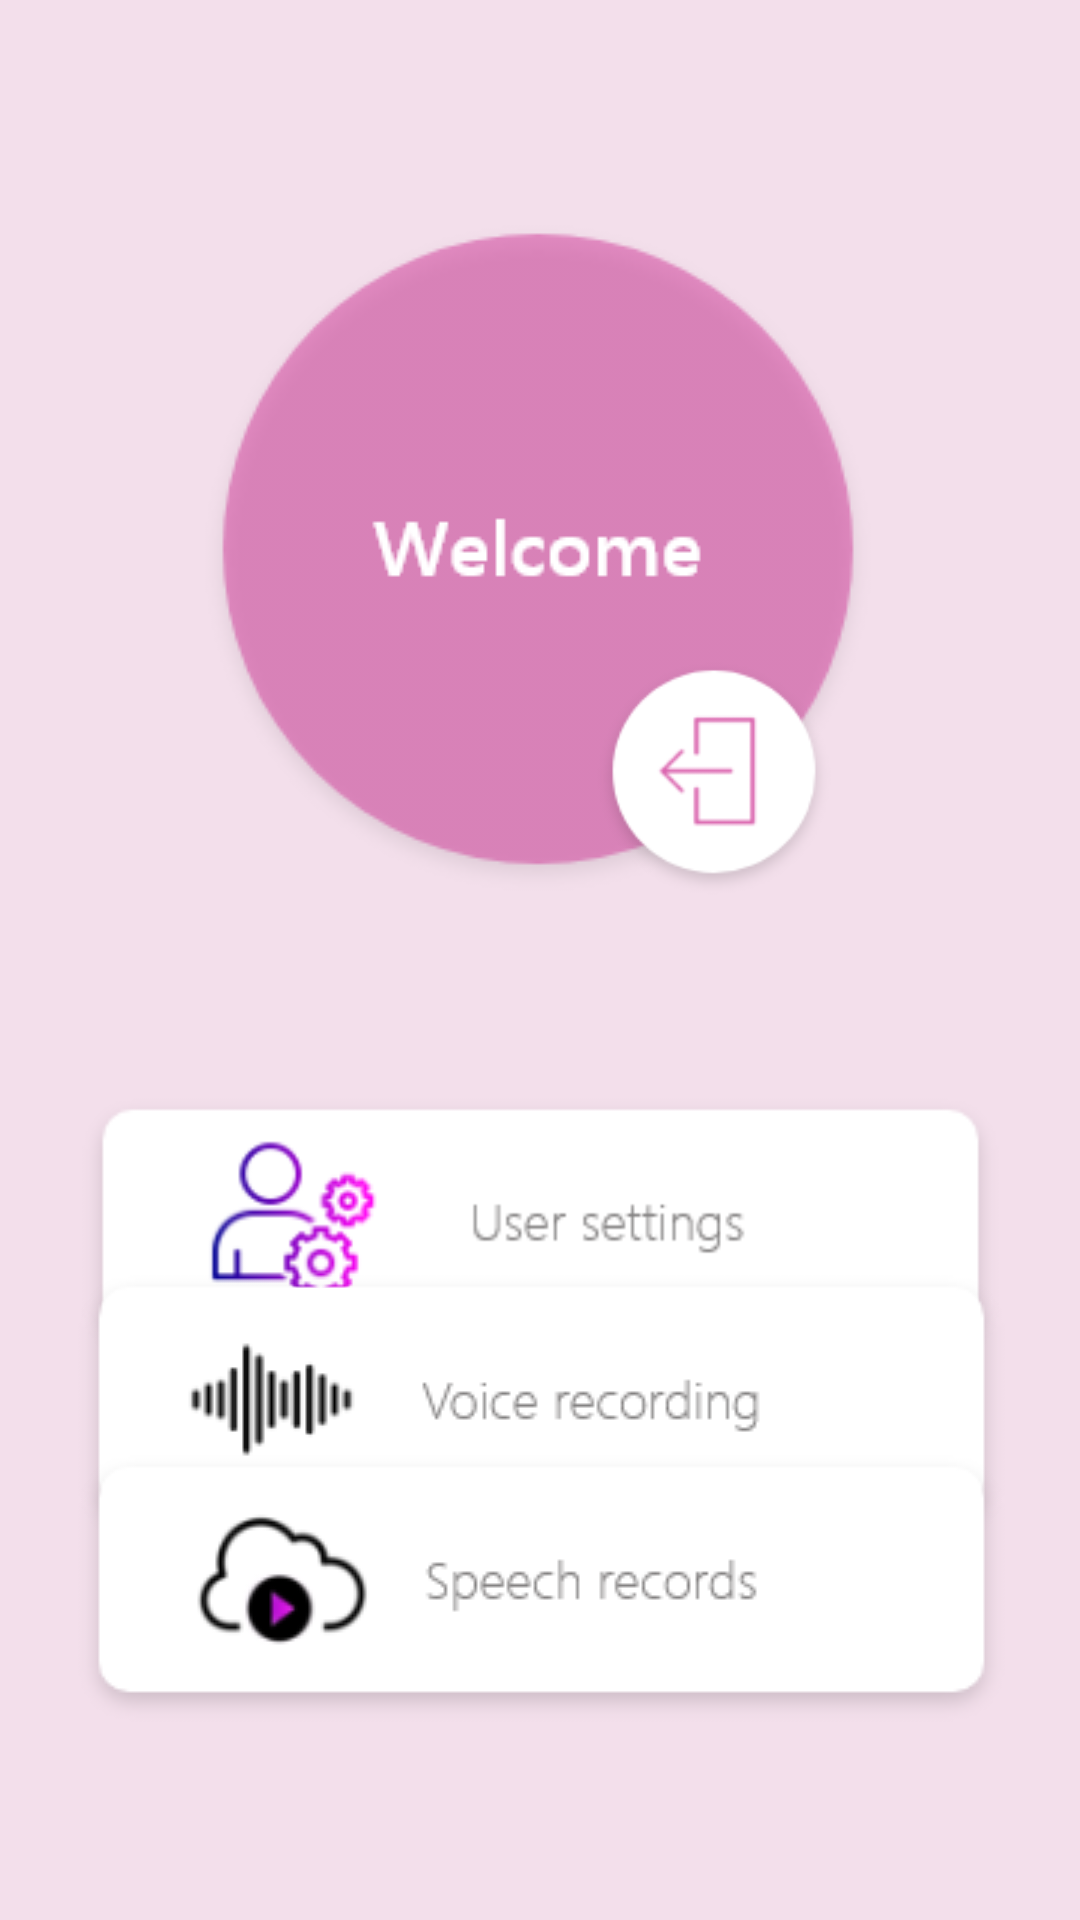

The Android layout XML behind this screen, and the referenced resources:
<!-- AndroidManifest.xml: application theme AppTheme -->
<!-- res/layout/activity_home.xml -->
<?xml version="1.0" encoding="utf-8"?>
<androidx.constraintlayout.widget.ConstraintLayout xmlns:android="http://schemas.android.com/apk/res/android"
    xmlns:app="http://schemas.android.com/apk/res-auto"
    xmlns:tools="http://schemas.android.com/tools"
    android:layout_width="match_parent"
    android:layout_height="match_parent"
    android:background="@color/background">

    <ImageView
        android:id="@+id/welcomeView"
        android:layout_width="wrap_content"
        android:layout_height="wrap_content"
        android:layout_marginTop="72dp"
        android:contentDescription="TODO"
        app:layout_constraintEnd_toEndOf="parent"
        app:layout_constraintHorizontal_bias="0.496"
        app:layout_constraintStart_toStartOf="parent"
        app:layout_constraintTop_toTopOf="parent"
        app:srcCompat="@drawable/small_bubble"
        tools:ignore="ImageContrastCheck" />

    <ImageView
        android:id="@+id/settingsButton"
        android:layout_width="311dp"
        android:layout_height="92dp"
        android:layout_marginTop="64dp"
        app:layout_constraintEnd_toEndOf="parent"
        app:layout_constraintStart_toStartOf="parent"
        app:layout_constraintTop_toBottomOf="@+id/welcomeView"
        app:srcCompat="@drawable/settings" />

    <ImageView
        android:id="@+id/voiceButton"
        android:layout_width="wrap_content"
        android:layout_height="wrap_content"
        android:clickable="true"
        android:contentDescription="TODO"
        app:layout_constraintBottom_toTopOf="@+id/recordsButton"
        app:layout_constraintEnd_toEndOf="parent"
        app:layout_constraintHorizontal_bias="0.51"
        app:layout_constraintStart_toStartOf="parent"
        app:layout_constraintTop_toBottomOf="@+id/settingsButton"
        app:srcCompat="@drawable/voice" />

    <ImageView
        android:id="@+id/recordsButton"
        android:layout_width="wrap_content"
        android:layout_height="wrap_content"
        android:layout_marginBottom="52dp"
        android:clickable="true"
        android:contentDescription="TODO"
        app:layout_constraintBottom_toBottomOf="parent"
        app:layout_constraintEnd_toEndOf="parent"
        app:layout_constraintHorizontal_bias="0.512"
        app:layout_constraintStart_toStartOf="parent"
        app:layout_constraintTop_toBottomOf="@+id/settingsButton"
        app:layout_constraintVertical_bias="0.693"
        app:srcCompat="@drawable/records" />

    <ImageView
        android:id="@+id/logoutButton"
        android:layout_width="96dp"
        android:layout_height="81dp"
        app:layout_constraintBottom_toBottomOf="@+id/welcomeView"
        app:layout_constraintEnd_toEndOf="parent"
        app:layout_constraintHorizontal_bias="0.72"
        app:layout_constraintStart_toStartOf="parent"
        app:layout_constraintTop_toTopOf="@+id/welcomeView"
        app:layout_constraintVertical_bias="1.0"
        app:srcCompat="@drawable/logoutimage" />

    <TextView
        android:id="@+id/nameText"
        android:layout_width="wrap_content"
        android:layout_height="wrap_content"
        android:layout_marginEnd="88dp"
        android:layout_marginBottom="68dp"
        android:textColor="@color/white"
        android:textSize="16sp"
        android:textStyle="bold"
        app:layout_constraintBottom_toBottomOf="@+id/welcomeView"
        app:layout_constraintEnd_toEndOf="@+id/logoutButton"
        app:layout_constraintHorizontal_bias="0.791"
        app:layout_constraintStart_toStartOf="@+id/welcomeView" />

</androidx.constraintlayout.widget.ConstraintLayout>
<!-- resources referenced by this layout -->
<resources>
  <color name="background">#F3DFEB</color>
  <color name="white">#FFFFFFFF</color>
  <!-- drawable logoutimage: png bitmap (drawable, 5093 bytes) -->
  <!-- drawable records: png bitmap (drawable, 6568 bytes) -->
  <!-- drawable settings: png bitmap (drawable, 7734 bytes) -->
  <!-- drawable small_bubble: png bitmap (drawable, 11948 bytes) -->
  <!-- drawable voice: png bitmap (drawable, 4711 bytes) -->
  <style name="AppTheme" parent="Theme.AppCompat.NoActionBar">
      
          <item name="colorPrimary">@color/white</item>
          <item name="colorPrimaryVariant">@color/pink_light</item>
          <item name="colorOnPrimary">@color/white</item>
          <item name="colorAccent">@color/pink_dark</item>
          
          <item name="colorSecondary">@color/gray_dark</item>
          <item name="colorSecondaryVariant">@color/gray_light</item>
          <item name="colorOnSecondary">@color/gray_dark</item>
          <item name="android:spinnerDropDownItemStyle">@style/mySpinnerItemStyle</item>
          
      </style>
  <color name="pink_light">#FFEFA9D5</color>
  <color name="pink_dark">#6ED2439D</color>
  <color name="gray_dark">#4FB0B0B0</color>
  <color name="gray_light">#FF848282</color>
  <style name="mySpinnerItemStyle" parent="@android:style/Widget.Holo.DropDownItem.Spinner">
          <item name="android:textColor">@android:color/darker_gray</item>
      </style>
</resources>
